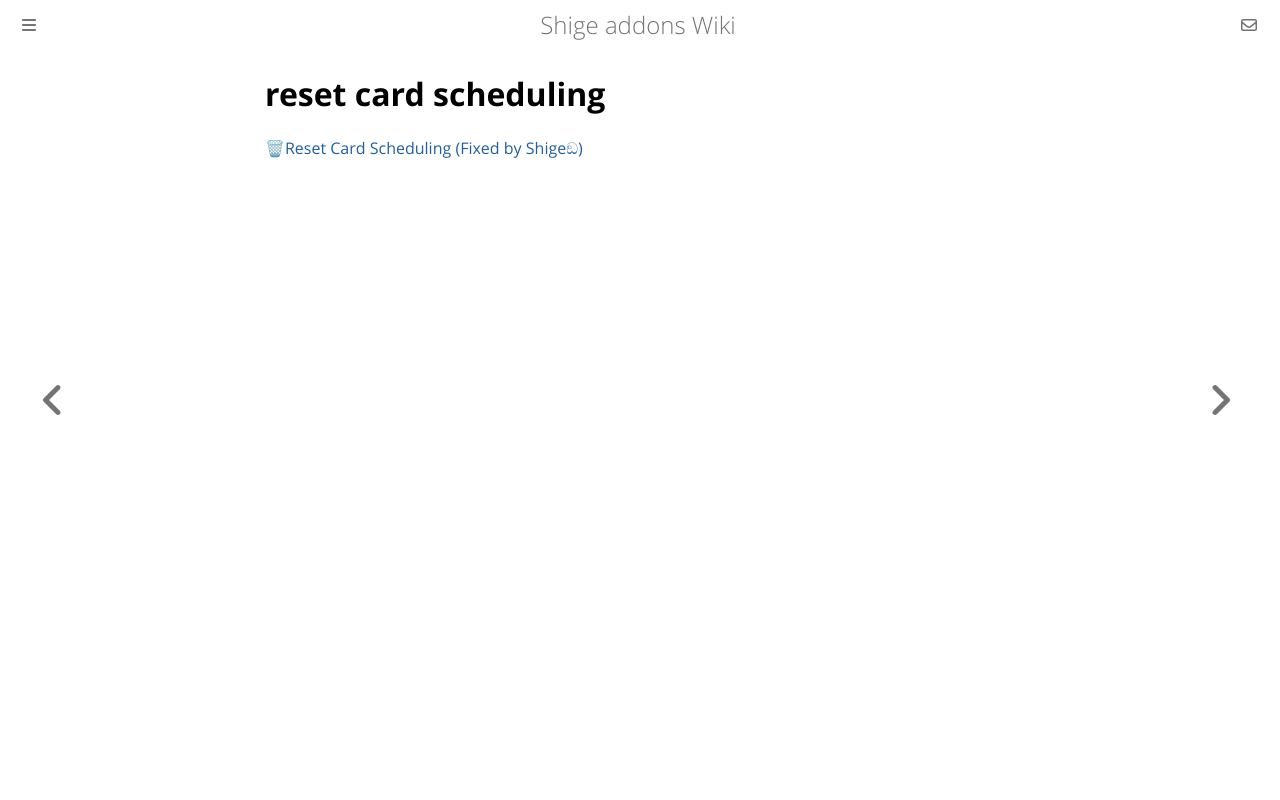

repository: shigeyukey/shige-addons-wiki · page: reset-card-scheduling.html · generator: mdbook

# reset card scheduling

[🗑Reset Card Scheduling (Fixed by Shigeඞ)](https://ankiweb.net/shared/info/83793850)
